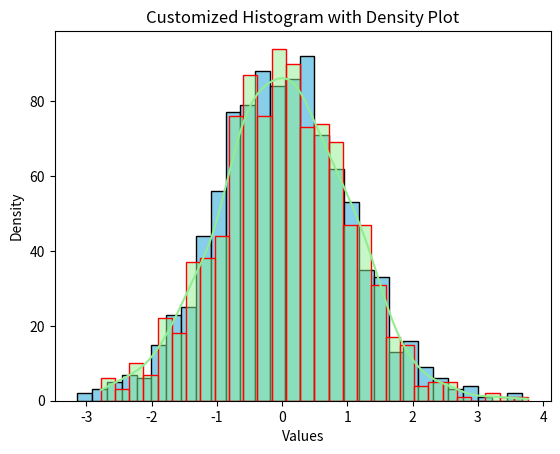

This chart was generated by the following Python code: (Note: this script raises an exception after producing the figure.)
# Problem 2 - Matplotlib Histogram in Matplotlib (https://www.geeksforgeeks.org/plotting-histogram-in-python-using-matplotlib/ )
import matplotlib.pyplot as plt
import numpy as np

# Generate random data for the histogram
data = np.random.randn(1000)

# Plotting a basic histogram
plt.hist(data, bins=30, color='skyblue', edgecolor='black')

# Adding labels and title
plt.xlabel('Values')
plt.ylabel('Frequency')
plt.title('Basic Histogram')

# Display the plot
plt.show()

import matplotlib.pyplot as plt
import seaborn as sns #type:ignore
import numpy as np

# Generate random data for the histogram
data = np.random.randn(1000)

# Creating a customized histogram with a density plot
sns.histplot(data, bins=30, kde=True, color='lightgreen', edgecolor='red')

# Adding labels and title
plt.xlabel('Values')
plt.ylabel('Density')
plt.title('Customized Histogram with Density Plot')

# Display the plot
plt.show()

import matplotlib.pyplot as plt
import numpy as np
from matplotlib import colors
from matplotlib.ticker import PercentFormatter


# Creating dataset
np.random.seed(23685752)
N_points = 10000
n_bins = 20

# Creating distribution
x = np.random.randn(N_points)
y = .8 ** x + np.random.randn(10000) + 25
legend = ['distribution']

# Creating histogram
fig, axs = plt.subplots(1, 1,
                        figsize =(10, 7), 
                        tight_layout = True)


# Remove axes splines 
for s in ['top', 'bottom', 'left', 'right']: 
    axs.spines[s].set_visible(False) 

# Remove x, y ticks
axs.xaxis.set_ticks_position('none') 
axs.yaxis.set_ticks_position('none') 
  
# Add padding between axes and labels 
axs.xaxis.set_tick_params(pad = 5) 
axs.yaxis.set_tick_params(pad = 10) 

# Add x, y gridlines 
axs.grid(b = True, color ='grey', 
        linestyle ='-.', linewidth = 0.5, 
        alpha = 0.6) 

# Add Text watermark 
fig.text(0.9, 0.15, 'Jeeteshgavande30', 
         fontsize = 12, 
         color ='red',
         ha ='right',
         va ='bottom', 
         alpha = 0.7) 

# Creating histogram
N, bins, patches = axs.hist(x, bins = n_bins)

# Setting color
fracs = ((N**(1 / 5)) / N.max())
norm = colors.Normalize(fracs.min(), fracs.max())

for thisfrac, thispatch in zip(fracs, patches):
    color = plt.cm.viridis(norm(thisfrac))
    thispatch.set_facecolor(color)

# Adding extra features    
plt.xlabel("X-axis")
plt.ylabel("y-axis")
plt.legend(legend)
plt.title('Customized histogram')

# Show plot
plt.show()

import matplotlib.pyplot as plt
import numpy as np

# Generate random data for multiple histograms
data1 = np.random.randn(1000)
data2 = np.random.normal(loc=3, scale=1, size=1000)

# Creating subplots with multiple histograms
fig, axes = plt.subplots(nrows=1, ncols=2, figsize=(12, 4))

axes[0].hist(data1, bins=30, color='Yellow', edgecolor='black')
axes[0].set_title('Histogram 1')

axes[1].hist(data2, bins=30, color='Pink', edgecolor='black')
axes[1].set_title('Histogram 2')

# Adding labels and title
for ax in axes:
    ax.set_xlabel('Values')
    ax.set_ylabel('Frequency')

# Adjusting layout for better spacing
plt.tight_layout()

# Display the figure
plt.show()

import matplotlib.pyplot as plt
import numpy as np

# Generate random data for stacked histograms
data1 = np.random.randn(1000)
data2 = np.random.normal(loc=3, scale=1, size=1000)

# Creating a stacked histogram
plt.hist([data1, data2], bins=30, stacked=True, color=['cyan', 'Purple'], edgecolor='black')

# Adding labels and title
plt.xlabel('Values')
plt.ylabel('Frequency')
plt.title('Stacked Histogram')

# Adding legend
plt.legend(['Dataset 1', 'Dataset 2'])

# Display the plot
plt.show()

import matplotlib.pyplot as plt
import numpy as np

# Generate random 2D data for hexbin plot
x = np.random.randn(1000)
y = 2 * x + np.random.normal(size=1000)

# Creating a 2D histogram (hexbin plot)
plt.hexbin(x, y, gridsize=30, cmap='Blues')

# Adding labels and title
plt.xlabel('X values')
plt.ylabel('Y values')
plt.title('2D Histogram (Hexbin Plot)')

# Adding colorbar
plt.colorbar()

# Display the plot
plt.show()

